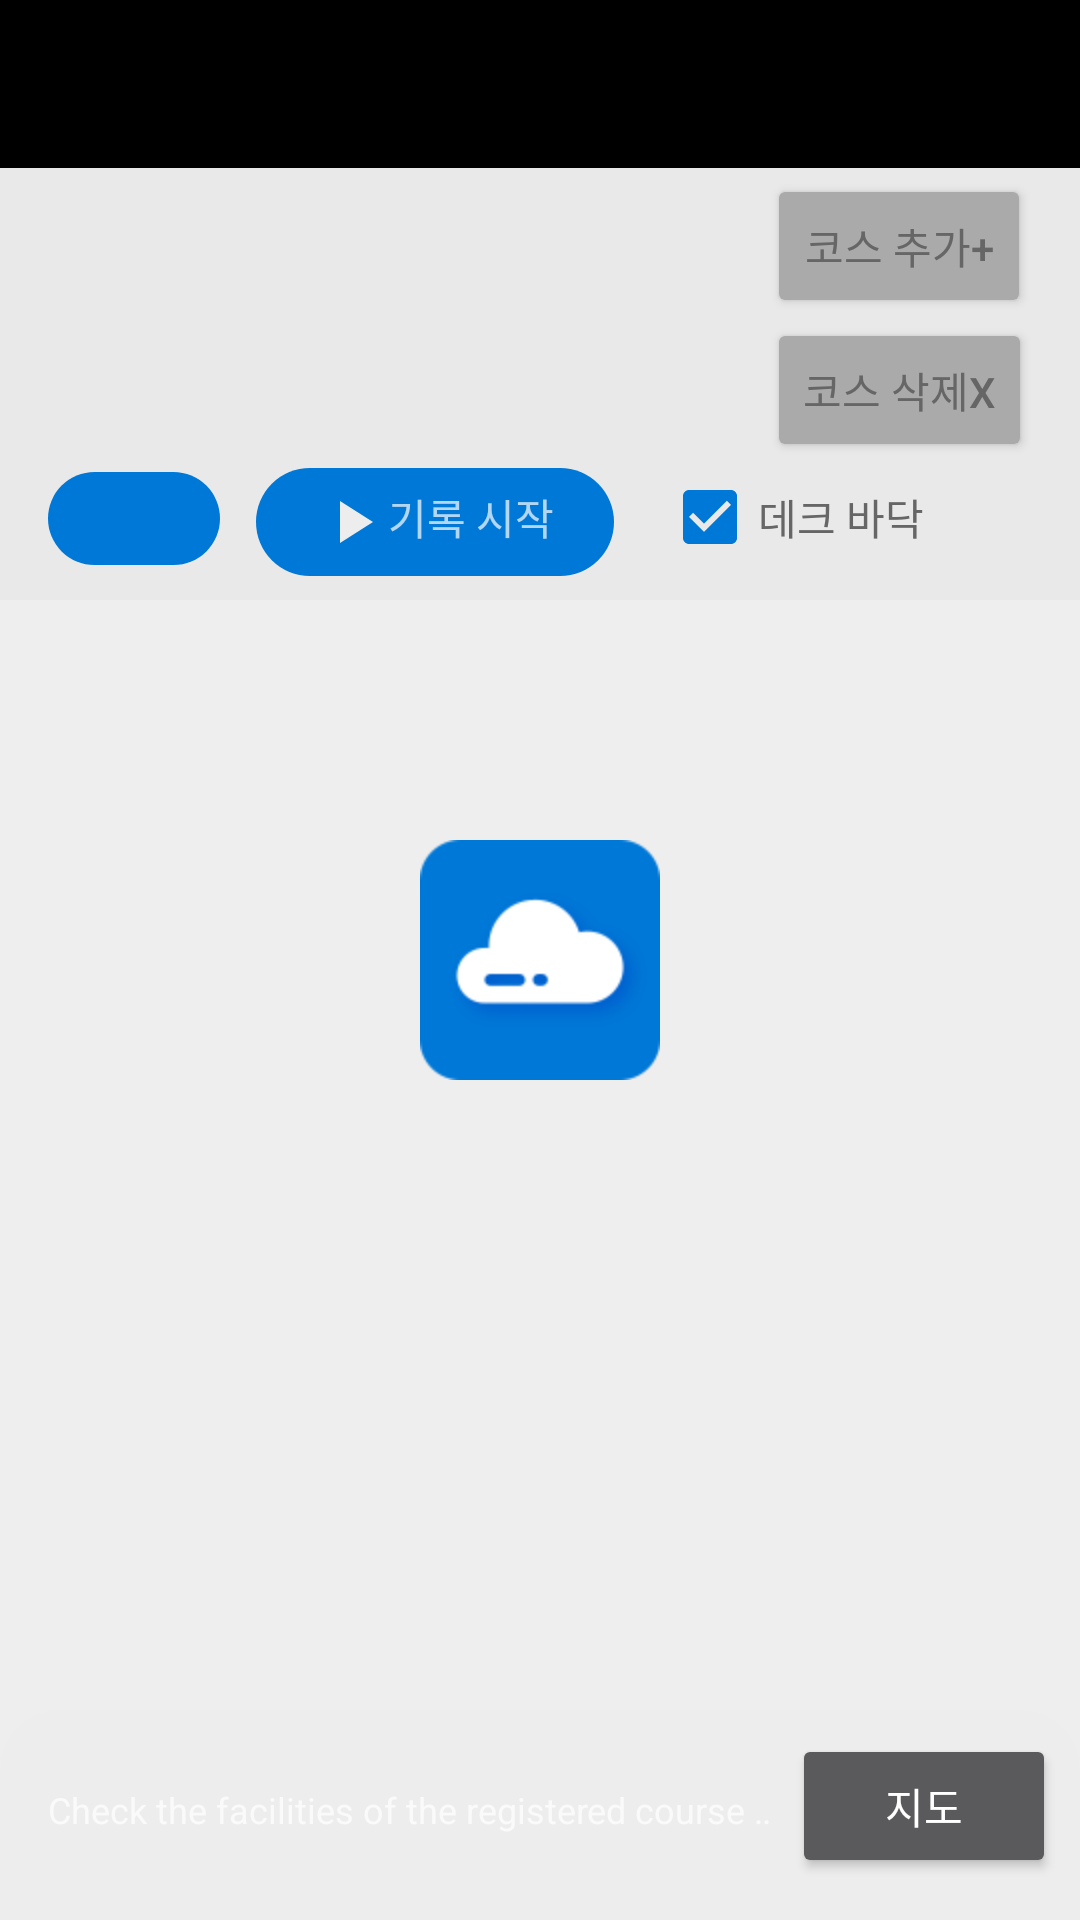

Write the Android layout XML for this screen, with the resource values it uses.
<!-- AndroidManifest.xml: application theme LaunchScreenTheme -->
<!-- res/layout/activity_recording.xml -->
<?xml version="1.0" encoding="utf-8"?>
<androidx.coordinatorlayout.widget.CoordinatorLayout xmlns:android="http://schemas.android.com/apk/res/android"
    xmlns:app="http://schemas.android.com/apk/res-auto"
    xmlns:tools="http://schemas.android.com/tools"
    android:layout_width="match_parent"
    android:layout_height="match_parent"
    android:fitsSystemWindows="true"
    android:animateLayoutChanges="true"
    tools:context=".recording.RecordingActivity">

    <androidx.constraintlayout.widget.ConstraintLayout
        android:layout_width="match_parent"
        android:layout_height="match_parent">

        <androidx.constraintlayout.widget.ConstraintLayout
            android:id="@+id/root_disable_layout"
            android:layout_width="match_parent"
            android:layout_height="match_parent"
            android:visibility="visible"
            app:layout_constraintTop_toTopOf="parent"
            app:layout_constraintBottom_toBottomOf="parent"
            app:layout_constraintStart_toStartOf="parent"
            app:layout_constraintEnd_toEndOf="parent">
        </androidx.constraintlayout.widget.ConstraintLayout>

        <com.google.android.material.appbar.AppBarLayout
            android:id="@+id/record_control_toolbar"
            android:layout_width="match_parent"
            android:layout_height="wrap_content"
            app:layout_constraintTop_toTopOf="parent"
            app:layout_constraintStart_toStartOf="parent"
            app:layout_constraintEnd_toEndOf="parent">

            <androidx.appcompat.widget.Toolbar
                android:id="@+id/id_toolbar"
                android:layout_width="match_parent"
                android:layout_height="?attr/actionBarSize"
                app:titleTextAppearance="@style/ToolbarTitle"
                app:popupTheme="@style/ThemeOverlay.AppCompat.Light">

                <View
                    android:layout_width="match_parent"
                    android:layout_height="1dp"
                    android:background="@color/colorCardBackground_Line"
                    android:layout_gravity="bottom"/>
            </androidx.appcompat.widget.Toolbar>


            <com.google.android.material.appbar.CollapsingToolbarLayout
                android:layout_width="match_parent"
                android:layout_height="wrap_content"
                app:layout_scrollFlags="noScroll">

                <androidx.constraintlayout.widget.ConstraintLayout
                    android:id="@+id/record_control_layout"
                    android:layout_width="match_parent"
                    android:layout_height="wrap_content"
                    android:background="@color/colorBackground"
                    app:layout_constraintTop_toTopOf="parent"
                    app:layout_constraintStart_toStartOf="parent"
                    app:layout_constraintEnd_toEndOf="parent">

                    <androidx.recyclerview.widget.RecyclerView
                        android:id="@+id/record_course_list"
                        android:layout_width="0dp"
                        android:layout_height="100dp"
                        android:layout_marginStart="16dp"
                        android:foregroundGravity="center"
                        app:layout_constraintBottom_toTopOf="@id/record_course_control_layout"
                        app:layout_constraintEnd_toStartOf="@id/course_modify_layout"
                        app:layout_constraintStart_toStartOf="parent"
                        app:layout_constraintTop_toTopOf="parent">
                    </androidx.recyclerview.widget.RecyclerView>

                    <LinearLayout
                        android:id="@+id/record_course_control_layout"
                        android:layout_width="0dp"
                        android:layout_height="wrap_content"
                        android:layout_marginBottom="8dp"
                        app:layout_constraintBottom_toBottomOf="parent"
                        app:layout_constraintEnd_toEndOf="@id/course_modify_layout"
                        app:layout_constraintStart_toStartOf="@+id/record_course_list"
                        app:layout_constraintTop_toBottomOf="@id/record_course_list">

                        <TextView
                            android:id="@+id/stop_record_btn"
                            android:layout_width="wrap_content"
                            android:layout_height="wrap_content"
                            android:text="          "
                            android:clickable="false"
                            android:focusable="false"
                            android:enabled="false"
                            android:textColor="@color/textColorPrimary"
                            android:paddingStart="12dp"
                            android:paddingEnd="12dp"
                            android:paddingTop="6dp"
                            android:paddingBottom="6dp"
                            android:background="@drawable/blue_round_border_32" />


                        <TextView
                            android:id="@+id/record_control_btn"
                            android:layout_width="wrap_content"
                            android:layout_height="wrap_content"
                            android:background="@drawable/blue_round_border_32"
                            android:drawableStart="@drawable/ic_play_24"
                            android:layout_marginStart="12dp"
                            android:paddingStart="20dp"
                            android:paddingTop="6dp"
                            android:paddingEnd="20dp"
                            android:paddingBottom="6dp"
                            android:text="기록 시작" />

                        <CheckBox
                            android:id="@+id/check_deck_checkbox"
                            android:layout_width="wrap_content"
                            android:layout_height="wrap_content"
                            android:layout_marginStart="16dp"
                            android:checked="true"
                            android:buttonTint="@color/colorPrimary"
                            android:text="데크 바닥"
                            android:textColor="@color/textColorSecondary"/>
                    </LinearLayout>

                    <LinearLayout
                        android:id="@+id/course_modify_layout"
                        android:layout_width="wrap_content"
                        android:layout_height="wrap_content"
                        android:orientation="vertical"
                        android:layout_marginEnd="16dp"
                        app:layout_constraintTop_toTopOf="parent"
                        app:layout_constraintBottom_toTopOf="@id/record_course_control_layout"
                        app:layout_constraintEnd_toEndOf="parent"
                        app:layout_constraintStart_toEndOf="@id/record_course_list">

                        <Button
                            android:id="@+id/course_add_btn"
                            android:layout_width="wrap_content"
                            android:layout_height="wrap_content"
                            android:backgroundTint="#aaaaaa"
                            android:textColor="@color/textColorSecondary"
                            android:text="코스 추가+"/>

                        <Button
                            android:id="@+id/course_remove_btn"
                            android:layout_width="wrap_content"
                            android:layout_height="wrap_content"
                            android:backgroundTint="#aaaaaa"
                            android:textColor="@color/textColorSecondary"
                            android:text="코스 삭제X"/>
                    </LinearLayout>
                </androidx.constraintlayout.widget.ConstraintLayout>
            </com.google.android.material.appbar.CollapsingToolbarLayout>
        </com.google.android.material.appbar.AppBarLayout>

        <androidx.recyclerview.widget.RecyclerView
            android:id="@+id/modify_placemark_type_list"
            android:layout_width="match_parent"
            android:layout_height="0dp"
            android:paddingBottom="56dp"
            app:layout_constraintTop_toBottomOf="@id/record_control_toolbar"
            app:layout_constraintBottom_toBottomOf="parent"
            app:layout_constraintStart_toStartOf="parent"
            app:layout_constraintEnd_toEndOf="parent">
        </androidx.recyclerview.widget.RecyclerView>
    </androidx.constraintlayout.widget.ConstraintLayout>

    
    <LinearLayout
        android:id="@+id/modify_track_root"
        android:layout_width="match_parent"
        android:layout_height="700dp"
        android:orientation="vertical"
        android:background="@drawable/white_round_top_border_20"
        app:behavior_hideable="false"
        app:behavior_peekHeight="70dp"
        app:layout_behavior="com.google.android.material.bottomsheet.BottomSheetBehavior">

        <LinearLayout
            android:layout_width="match_parent"
            android:layout_height="wrap_content"
            android:orientation="horizontal"
            android:layout_margin="8dp"
            android:background="@drawable/primary_round_border_8">

            <TextView
                android:layout_width="wrap_content"
                android:layout_height="wrap_content"
                android:paddingStart="8dp"
                android:layout_weight="1"
                android:text="@string/track_about_verify_information"
                android:textSize="12sp"
                android:maxLines="1"
                android:ellipsize="marquee"/>

            <Button
                android:layout_width="wrap_content"
                android:layout_height="wrap_content"
                android:text="지도"/>
        </LinearLayout>

        <FrameLayout
            android:id="@+id/modify_placemark_map"
            android:layout_width="match_parent"
            android:layout_height="match_parent"
            android:layout_marginTop="20dp"
            android:background="#343434"
            app:layout_anchor="@+id/modify_track_root"
            app:layout_anchorGravity="center">

            <WebView
                android:id="@+id/modify_track_webview"
                android:layout_width="match_parent"
                android:layout_height="match_parent">
            </WebView>

            <TextView
                android:id="@+id/modify_placemark_information_txt"
                android:layout_width="match_parent"
                android:layout_height="wrap_content"
                android:layout_gravity="bottom|center"
                android:text="@string/track_about_modify_placemark"
                android:padding="16dp"
                android:background="@drawable/deepgray_round_border_16"
                android:layout_marginBottom="@dimen/activity_vertical_margin"
                android:layout_marginStart="@dimen/activity_horizontal_margin"
                android:layout_marginEnd="@dimen/activity_horizontal_margin"
                android:gravity="center"/>
        </FrameLayout>
    </LinearLayout>
</androidx.coordinatorlayout.widget.CoordinatorLayout>
<!-- resources referenced by this layout -->
<resources>
  <color name="colorBackground">#e9e9e9</color>
  <color name="colorCardBackground_Line">#f7f7f7</color>
  <color name="colorPrimary">#0078d7</color>
  <color name="textColorPrimary">#eeeeee</color>
  <color name="textColorSecondary">#666666</color>
  <dimen name="activity_horizontal_margin">16dp</dimen>
  <dimen name="activity_vertical_margin">16dp</dimen>
  <!-- drawable blue_round_border_32 (drawable) -->
  <?xml version="1.0" encoding="utf-8"?>
  <shape xmlns:android="http://schemas.android.com/apk/res/android"
      android:shape="rectangle">
  
      <solid android:color="@color/colorPrimary"/>
      <corners android:radius="32dp"/>
  </shape>
  <!-- drawable deepgray_round_border_16 (drawable) -->
  <?xml version="1.0" encoding="utf-8"?>
  <shape xmlns:android="http://schemas.android.com/apk/res/android"
      android:shape="rectangle">
  
      <solid android:color="#343434"/>
      <corners android:radius="16dp"/>
      <stroke android:width="1dp" android:color="#000000"/>
  </shape>
  <!-- drawable ic_play_24 (drawable) -->
  <vector android:height="24dp" android:tint="#EDEDED"
      android:viewportHeight="24" android:viewportWidth="24"
      android:width="24dp" xmlns:android="http://schemas.android.com/apk/res/android">
      <path android:fillColor="@android:color/white" android:pathData="M8,5v14l11,-7z"/>
  </vector>
  <!-- drawable white_round_top_border_20 (drawable) -->
  <?xml version="1.0" encoding="utf-8"?>
  <shape xmlns:android="http://schemas.android.com/apk/res/android"
      android:shape="rectangle">
  
  
      <solid android:color="#ededed"/>
      <corners
          android:topLeftRadius="20dp"
          android:topRightRadius="20dp"/>
  </shape>
  <string name="track_about_modify_placemark">You can move the location by double-clicking\nthe facility on the map.\n(Only when over a certain zoom level)</string>
  <string name="track_about_verify_information">Check the facilities of the registered course on the map</string>
  <style name="ToolbarTitle" parent="@style/TextAppearance.Widget.AppCompat.Toolbar.Title">
          <item name="android:textSize">20sp</item>
      </style>
  <style name="LaunchScreenTheme" parent="Theme.AppCompat">
          <item name="android:windowBackground">@drawable/launch_screen</item>
          <item name="colorPrimary">@android:color/black</item>
          <item name="colorPrimaryDark">@android:color/black</item>
      </style>
  <!-- drawable launch_screen (drawable) -->
  <?xml version="1.0" encoding="UTF-8"?>
  <layer-list xmlns:android="http://schemas.android.com/apk/res/android" android:opacity="opaque">
    
    <item android:drawable="@color/textColorPrimary"/>
    
    <item>
      <bitmap
        android:src="@mipmap/ic_gpx_tracker"
        android:gravity="center"/>
    </item>
  </layer-list>
</resources>
